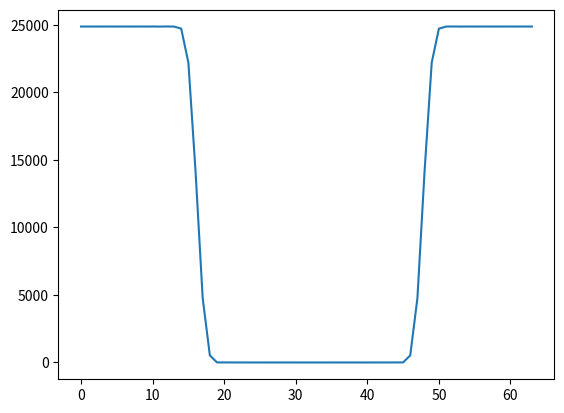

The script that saved this image:
import numpy as np
from numpy.fft import *
import matplotlib.pyplot as plt

def sinc(x):
    try:
        return np.sin(x) / x
    except (e):
        return 1

def center(arr):
    d = len(arr) // 2
    newarr = np.zeros(len(arr))
    for i in range(len(arr)):
        if i-d < 0:
            newarr[i] = arr[i-d  + len(arr)]
        else:
            newarr[i] = arr[i-d]
    return newarr
def lowpass_filter():
    BW = 1000                         # Hz - bandwidth of FFT
    BW *= 2 * np.pi                 # convert to rad / s
    l = 4.                          # ratio of fs to BW
    root = 50                 # max value of BW * X (so that sinc curve has the same shape)
    b = root / BW                   # max value of X
    N = int(l * root / np.pi + 1)   # number of samples
    Ts = 2* b / (N - 1)             # sampling period
    fs = 1 / Ts                     # sampling frequency

    #print("BW (Hz): ", BW / 2 / np.pi)
    #print("range(-", b, ", ", b, ")")
    #print("# of points: ", N)
    #print("fs(Hz): ", fs, " Ts: ", Ts)
    X = np.linspace(-b, b, N)
    n = np.arange(N)
    window = 0.42 - 0.5 * np.cos(2 * np.pi * n / (N - 1)) + 0.08 * np.cos(4 * np.pi * n / (N - 1))
    Y = 2 * BW * sinc(BW * X)
    Y = Y * window
    #plt.plot(X, Y)
    #plt.figure()
    #fY =  np.abs(fft(Y))
    #fY = center(fY)
    #offset = (N//2)
    #plt.plot((np.arange(N) - offset) * fs / N, fY)
    #plt.show()
    return Y
if __name__ == "__main__":
    plt.plot(np.abs(np.fft.fft(lowpass_filter())))
    plt.show()
